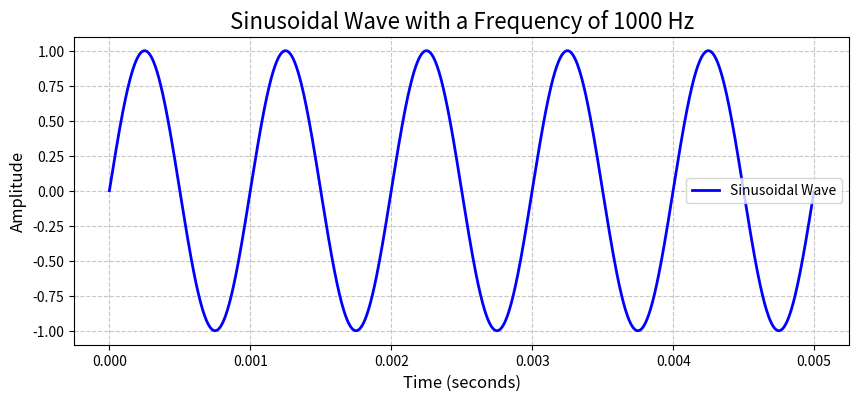

This chart was generated by the following Python code:
import numpy as np
import matplotlib.pyplot as plt

# Define parameters
fs = 1000000  # Increased sampling rate (number of samples per second)
f = 1000  # Signal frequency (Hz)
T = 1 / f  # Signal period (seconds)
t = np.arange(0, 5 * T, 1/fs)  # Discrete time (from 0 to 5 periods)

# Generate a sinusoidal wave
signal = np.sin(2 * np.pi * f * t)

# Plot the waveform with improved styling
plt.figure(figsize=(10, 4))  # Set figure size
plt.plot(t, signal, label='Sinusoidal Wave', color='blue', linewidth=2)
plt.title('Sinusoidal Wave with a Frequency of 1000 Hz', fontsize=16)
plt.xlabel('Time (seconds)', fontsize=12)
plt.ylabel('Amplitude', fontsize=12)
plt.grid(True, linestyle='--', alpha=0.7)
plt.legend()

# Save the figure as a PNG file
plt.savefig('sinusoidal_wave_plot.png', dpi=300, bbox_inches='tight')

# Show the plot
plt.show()
